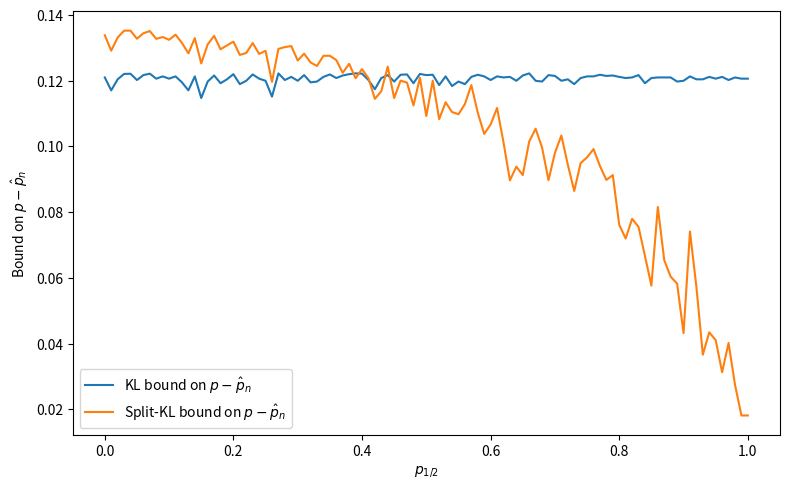

Generate this figure with matplotlib:
import numpy as np
import matplotlib.pyplot as plt

# reproducibility
np.random.seed(0)

# parameters
n, delta = 100, 0.05
K = 2
p_mid_grid = np.linspace(0, 1, 101)


# KL helpers
def kl_div(p_hat, q):
    first = p_hat * np.log(p_hat / q) if p_hat > 0 else 0.0
    second = (1 - p_hat) * np.log((1 - p_hat) / (1 - q)) if p_hat < 1 else 0.0
    return first + second


def kl_inv(p_hat, eps, tol=1e-10):
    if p_hat >= 1.0:
        return 1.0
    low, high = p_hat, 1.0
    while high - low > tol:
        mid = 0.5 * (low + high)
        if kl_div(p_hat, mid) > eps:
            high = mid
        else:
            low = mid
    return low


# epsilons
epsilon_kl = np.log(1 / delta) / n
epsilon_sp = np.log(K / delta) / n

# storage
kl_diff = np.zeros_like(p_mid_grid)
sp_diff = np.zeros_like(p_mid_grid)

for idx, p_mid in enumerate(p_mid_grid):
    p0 = (1 - p_mid) / 2
    # one sample per grid point
    sample = np.random.choice([0.0, 0.5, 1.0], size=n, p=[p0, p_mid, p0])
    hat = sample.mean()

    # standard KL
    q = kl_inv(hat, epsilon_kl)
    kl_diff[idx] = max(q - hat, 0)

    # split-KL
    h1 = (sample >= 0.5).mean()
    h2 = (sample >= 1.0).mean()
    q1 = kl_inv(h1, epsilon_sp)
    q2 = kl_inv(h2, epsilon_sp)
    sp_diff[idx] = max(0.5 * q1 + 0.5 * q2 - hat, 0)

# plot
plt.figure(figsize=(8, 5))
plt.plot(p_mid_grid, kl_diff, label="KL bound on $p-\\hat p_n$")
plt.plot(p_mid_grid, sp_diff, label="Split-KL bound on $p-\\hat p_n$")
plt.xlabel("$p_{1/2}$")
plt.ylabel("Bound on $p - \\hat p_n$")
plt.legend()
plt.tight_layout()
plt.show()
